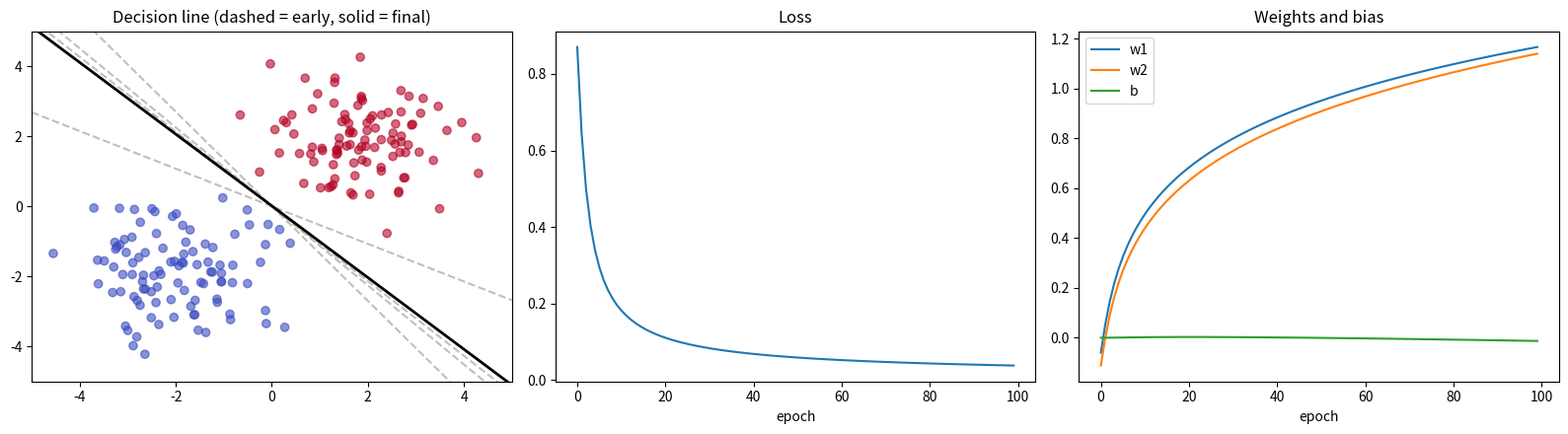

Generate this figure with matplotlib:
import numpy as np
import matplotlib.pyplot as plt

np.random.seed(0)

n = 100
red  = np.random.randn(n, 2) + np.array([-2, -2])
blue = np.random.randn(n, 2) + np.array([ 2,  2])

X = np.vstack([red, blue])
y = np.array([0]*n + [1]*n)

w = np.random.randn(2) * 0.1   # two small random starting weights
b = 0.0                        # bias starts at zero
lr = 0.1                       # learning rate
epochs = 100                   # how many training rounds

def sigmoid(s):
    return 1 / (1 + np.exp(-s))

# we'll record these each epoch so we can plot them later
loss_history = []
w_history = []
b_history = []

for epoch in range(epochs):
    # 1. Forward pass: compute predictions
    scores = X @ w + b
    p = sigmoid(scores)

    # 2. Compute the loss (cross-entropy, averaged over all points)
    loss = -np.mean(y * np.log(p + 1e-9) + (1 - y) * np.log(1 - p + 1e-9))

    # 3. Compute the gradients
    error = p - y
    grad_w = X.T @ error / len(y)
    grad_b = error.mean()

    # 4. Record the current state (before changing it)
    loss_history.append(loss)
    w_history.append(w)
    b_history.append(b)

    # 5. Gradient descent: step downhill
    w = w - lr * grad_w
    b = b - lr * grad_b

accuracy = ((sigmoid(X @ w + b) > 0.5) == y).mean()
print("final weights:", w, "bias:", b)
print("final loss:", loss_history[-1], "accuracy:", accuracy)

w_history = np.array(w_history)   # convert list to array, shape (epochs, 2)
b_history = np.array(b_history)

fig, axes = plt.subplots(1, 3, figsize=(16, 4.5))

# --- Panel 1: data and the neuron's line ---
ax = axes[0]
ax.scatter(X[:, 0], X[:, 1], c=y, cmap="coolwarm", alpha=0.6)
xs = np.array([-5, 5])

def draw_line(wt, bias, **style):
    # the line where score = 0:  w1*x1 + w2*x2 + b = 0  ->  x2 = -(w1*x1 + b) / w2
    ax.plot(xs, -(wt[0] * xs + bias) / wt[1], **style)

for e in [0, 3, 10, 30]:                       # early snapshots, faint
    draw_line(w_history[e], b_history[e], color="gray", alpha=0.5, linestyle="--")
draw_line(w, b, color="black", linewidth=2)     # final line, solid

ax.set_xlim(-5, 5)
ax.set_ylim(-5, 5)
ax.set_title("Decision line (dashed = early, solid = final)")

# --- Panel 2: loss over time ---
axes[1].plot(loss_history)
axes[1].set_title("Loss")
axes[1].set_xlabel("epoch")

# --- Panel 3: weights over time ---
axes[2].plot(w_history[:, 0], label="w1")
axes[2].plot(w_history[:, 1], label="w2")
axes[2].plot(b_history, label="b")
axes[2].set_title("Weights and bias")
axes[2].set_xlabel("epoch")
axes[2].legend()

plt.tight_layout()
plt.show()
